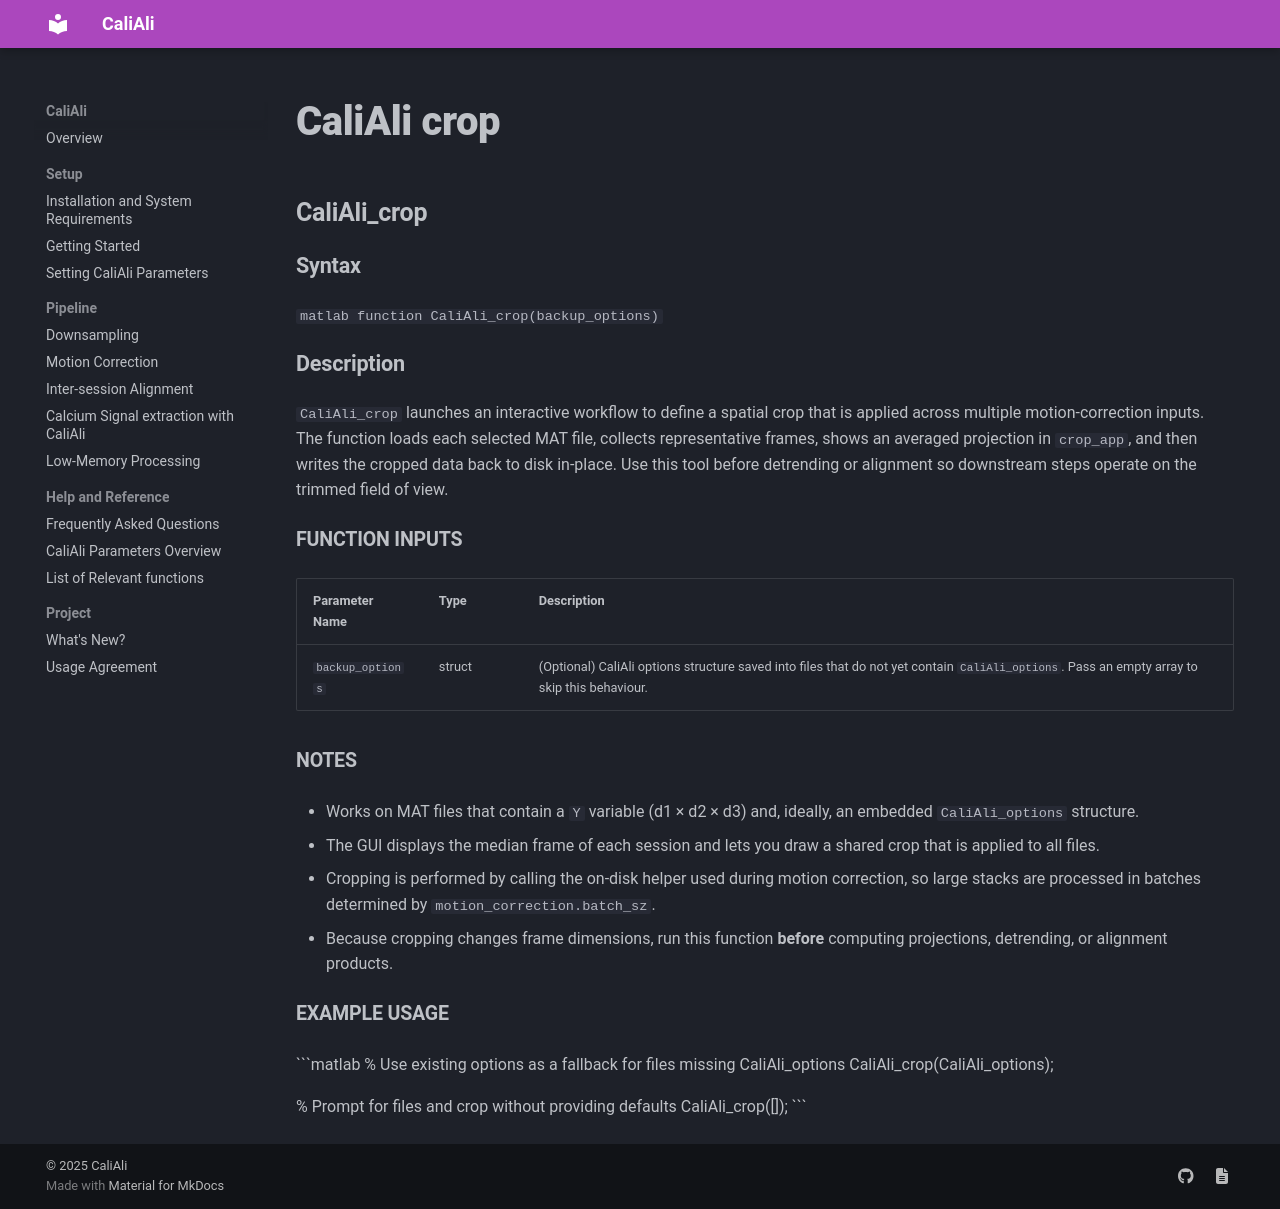

repository: CaliAli-PV/CaliAli · page: 1.4.8/Functions_doc/CaliAli_crop/index.html · generator: mkdocs

### CaliAli_crop {#CaliAli_crop}

#### Syntax
```matlab
function CaliAli_crop(backup_options)
```

#### Description
`CaliAli_crop` launches an interactive workflow to define a spatial crop that is applied across multiple motion-correction inputs. The function loads each selected MAT file, collects representative frames, shows an averaged projection in `crop_app`, and then writes the cropped data back to disk in-place. Use this tool before detrending or alignment so downstream steps operate on the trimmed field of view.

##### Function Inputs
| Parameter Name   | Type   | Description |
|------------------|--------|-------------|
| `backup_options` | struct | (Optional) CaliAli options structure saved into files that do not yet contain `CaliAli_options`. Pass an empty array to skip this behaviour. |

##### Notes
- Works on MAT files that contain a `Y` variable (d1 × d2 × d3) and, ideally, an embedded `CaliAli_options` structure.
- The GUI displays the median frame of each session and lets you draw a shared crop that is applied to all files.
- Cropping is performed by calling the on-disk helper used during motion correction, so large stacks are processed in batches determined by `motion_correction.batch_sz`.
- Because cropping changes frame dimensions, run this function **before** computing projections, detrending, or alignment products.

##### Example Usage
```matlab
% Use existing options as a fallback for files missing CaliAli_options
CaliAli_crop(CaliAli_options);

% Prompt for files and crop without providing defaults
CaliAli_crop([]);
```
